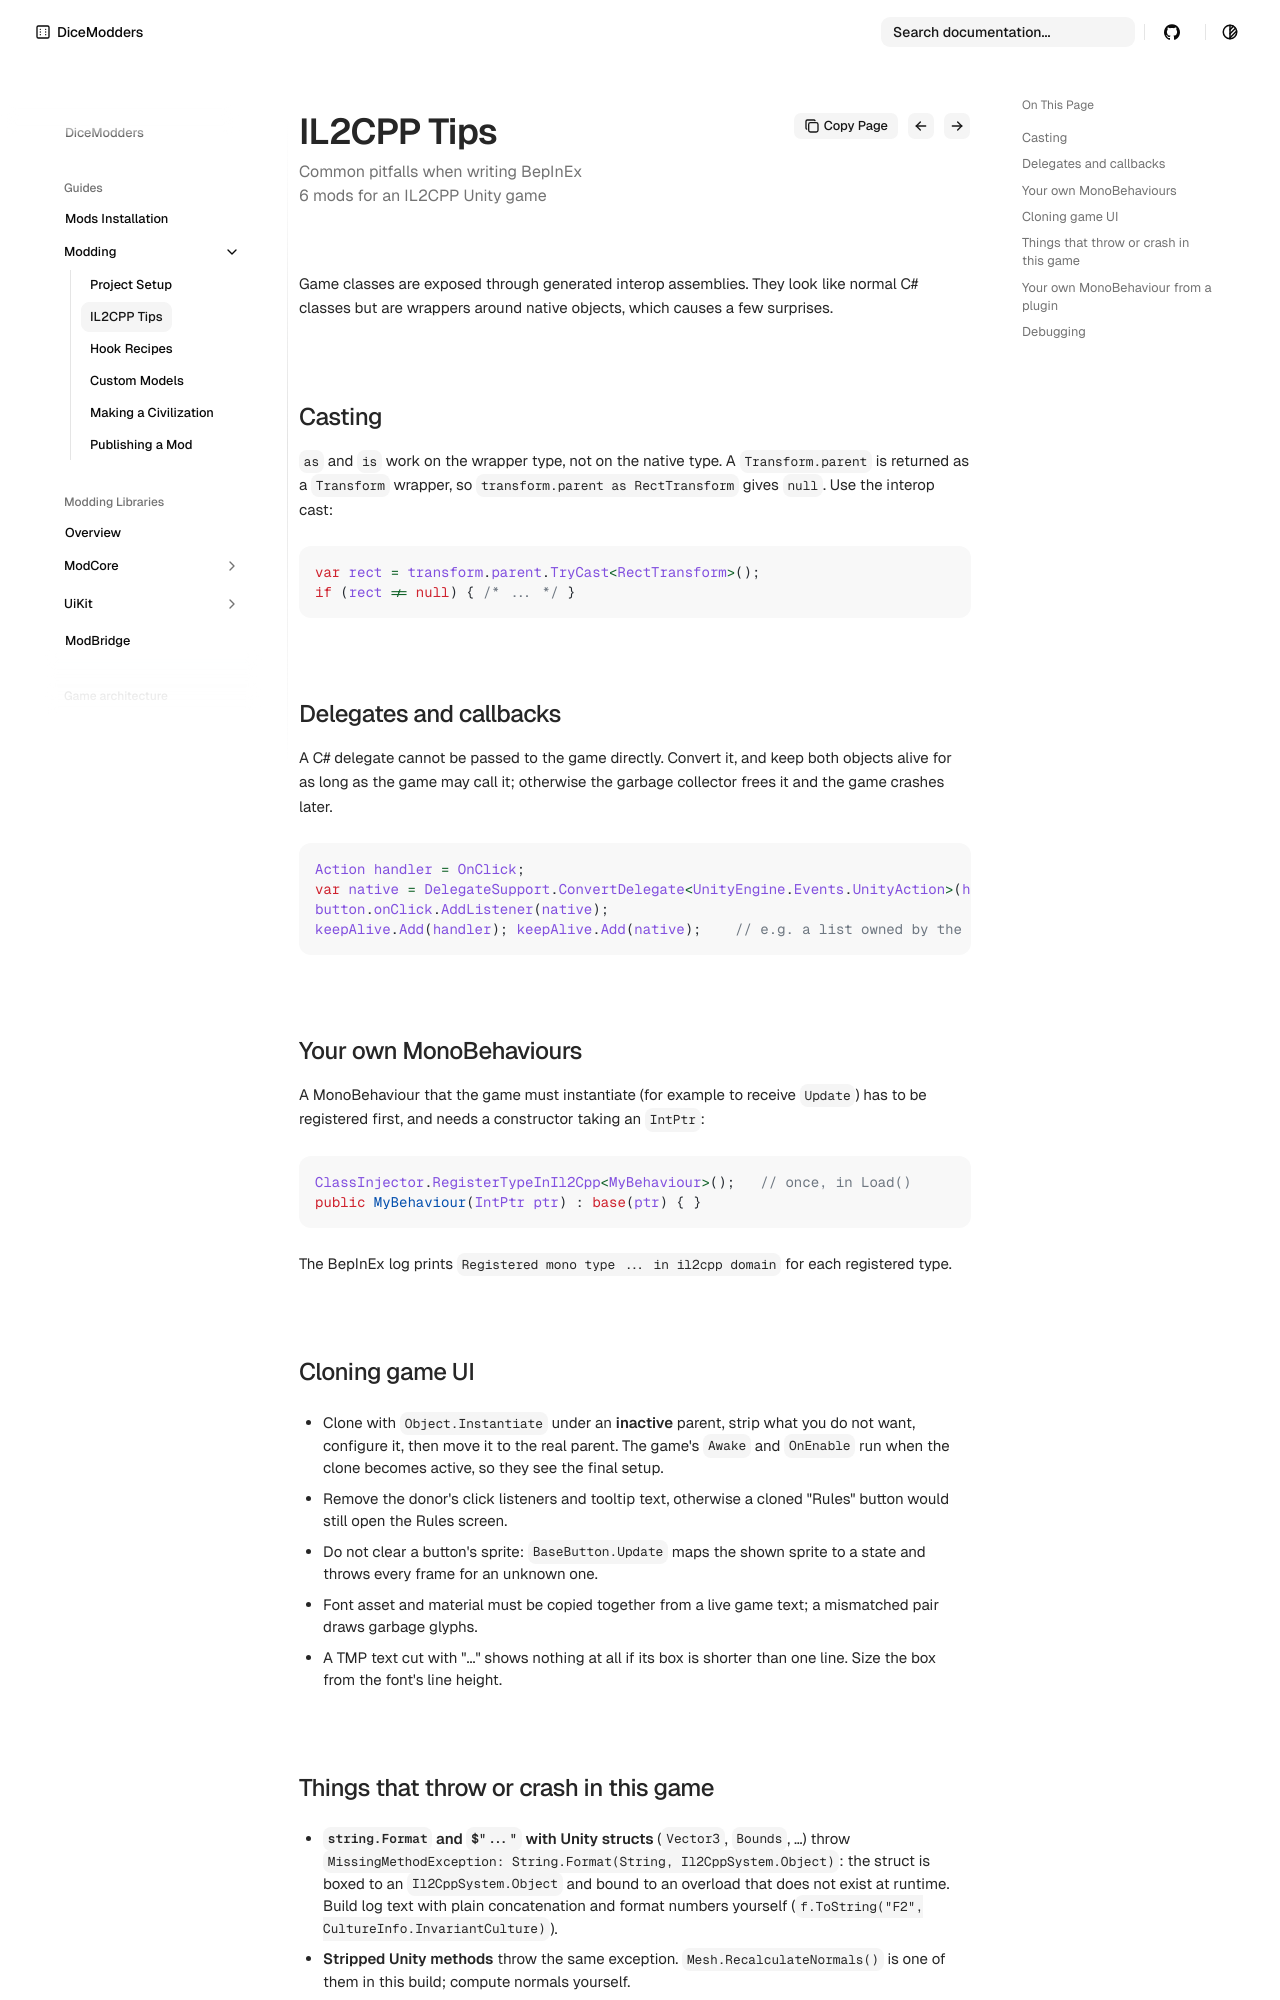

repository: DiceModders/DiceKingdoms-Modding-Wiki · page: guides/modding/il2cpp-tips/index.html · generator: mkdocs

---
summary: Common pitfalls when writing BepInEx 6 mods for an IL2CPP Unity game
---

# IL2CPP tips

Game classes are exposed through generated interop assemblies. They look like normal C# classes but are wrappers around native objects, which causes a few
surprises.

## Casting

`as` and `is` work on the wrapper type, not on the native type. A `Transform.parent` is returned as a `Transform` wrapper, so
`transform.parent as RectTransform` gives `null`. Use the interop cast:

```csharp
var rect = transform.parent.TryCast<RectTransform>();
if (rect != null) { /* ... */ }
```

## Delegates and callbacks

A C# delegate cannot be passed to the game directly. Convert it, and keep both objects alive for as long as the game may call it; otherwise the garbage collector
frees it and the game crashes later.

```csharp
Action handler = OnClick;
var native = DelegateSupport.ConvertDelegate<UnityEngine.Events.UnityAction>(handler);
button.onClick.AddListener(native);
keepAlive.Add(handler); keepAlive.Add(native);    // e.g. a list owned by the same Unity object
```

## Your own MonoBehaviours

A MonoBehaviour that the game must instantiate (for example to receive `Update`) has to be registered first, and needs a constructor taking an `IntPtr`:

```csharp
ClassInjector.RegisterTypeInIl2Cpp<MyBehaviour>();   // once, in Load()
public MyBehaviour(IntPtr ptr) : base(ptr) { }
```

The BepInEx log prints `Registered mono type ... in il2cpp domain` for each registered type.

## Cloning game UI

- Clone with `Object.Instantiate` under an **inactive** parent, strip what you do not want, configure it, then move it to the real parent. The game's `Awake`
  and `OnEnable` run when the clone becomes active, so they see the final setup.
- Remove the donor's click listeners and tooltip text, otherwise a cloned "Rules" button would still open the Rules screen.
- Do not clear a button's sprite: `BaseButton.Update` maps the shown sprite to a state and throws every frame for an unknown one.
- Font asset and material must be copied together from a live game text; a mismatched pair draws garbage glyphs.
- A TMP text cut with "..." shows nothing at all if its box is shorter than one line. Size the box from the font's line height.
